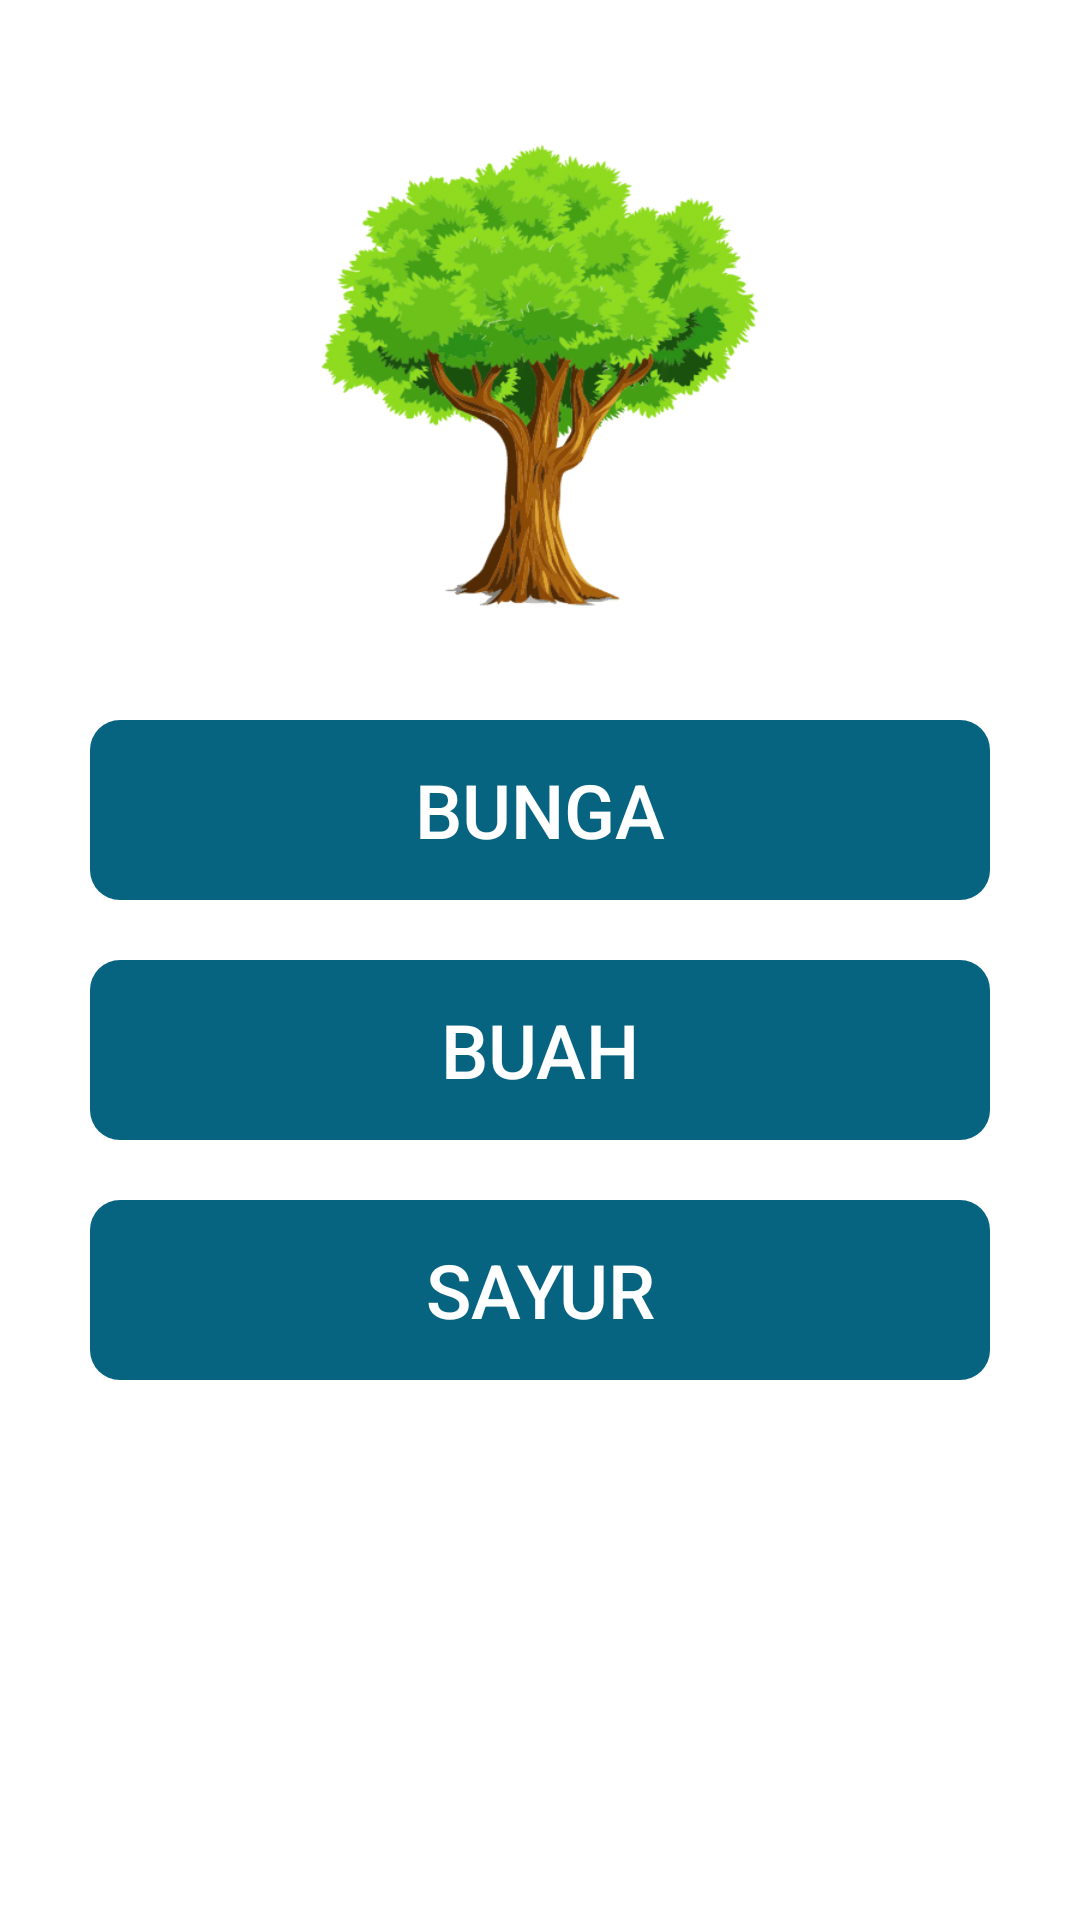

Here is an Android app screen rendered from its layout file. Give the layout XML and the strings, colors and styles it references.
<!-- AndroidManifest.xml: application theme Theme.Ausapp -->
<!-- res/layout/activity_plant.xml -->
<?xml version="1.0" encoding="utf-8"?>
<androidx.constraintlayout.widget.ConstraintLayout xmlns:android="http://schemas.android.com/apk/res/android"
    xmlns:app="http://schemas.android.com/apk/res-auto"
    xmlns:tools="http://schemas.android.com/tools"
    android:layout_width="match_parent"
    android:layout_height="match_parent"
    tools:context=".PlantActivity">

    <ImageView
        android:id="@+id/imgPlant"
        android:layout_width="200dp"
        android:layout_height="200dp"
        android:layout_marginTop="25dp"
        android:src="@drawable/plants"
        app:layout_constraintEnd_toEndOf="parent"
        app:layout_constraintStart_toStartOf="parent"
        app:layout_constraintTop_toTopOf="parent" />

    <TextView
        android:id="@+id/txtFlower"
        android:layout_width="match_parent"
        android:layout_height="60dp"
        android:background="@drawable/rectangle3"
        android:text="BUNGA"
        android:textColor="#fff"
        android:gravity="center"
        android:textSize="25sp"
        android:fontFamily="sans-serif-medium"
        android:layout_marginTop="15dp"
        android:layout_marginStart="30dp"
        android:layout_marginEnd="30dp"
        app:layout_constraintEnd_toEndOf="parent"
        app:layout_constraintStart_toStartOf="parent"
        app:layout_constraintTop_toBottomOf="@+id/imgPlant" />

    <TextView
        android:id="@+id/txtFruit"
        android:layout_width="match_parent"
        android:layout_height="60dp"
        android:background="@drawable/rectangle3"
        android:text="BUAH"
        android:textColor="#fff"
        android:gravity="center"
        android:textSize="25sp"
        android:fontFamily="sans-serif-medium"
        android:layout_marginTop="20dp"
        android:layout_marginStart="30dp"
        android:layout_marginEnd="30dp"
        app:layout_constraintEnd_toEndOf="parent"
        app:layout_constraintStart_toStartOf="parent"
        app:layout_constraintTop_toBottomOf="@+id/txtFlower" />

    <TextView
        android:id="@+id/txtVegetable"
        android:layout_width="match_parent"
        android:layout_height="60dp"
        android:background="@drawable/rectangle3"
        android:text="SAYUR"
        android:textColor="#fff"
        android:gravity="center"
        android:textSize="25sp"
        android:fontFamily="sans-serif-medium"
        android:layout_marginTop="20dp"
        android:layout_marginStart="30dp"
        android:layout_marginEnd="30dp"
        app:layout_constraintEnd_toEndOf="parent"
        app:layout_constraintStart_toStartOf="parent"
        app:layout_constraintTop_toBottomOf="@+id/txtFruit" />


</androidx.constraintlayout.widget.ConstraintLayout>
<!-- resources referenced by this layout -->
<resources>
  <!-- drawable plants: png bitmap (drawable, 46193 bytes) -->
  <!-- drawable rectangle3 (drawable) -->
  <?xml version="1.0" encoding="utf-8"?>
  <shape xmlns:android="http://schemas.android.com/apk/res/android"
      android:shape="rectangle">
  
      <solid
          android:color="#076481">
      </solid>
  
      <corners
          android:radius="10dp">
      </corners>
  
  </shape>
  <style name="Theme.Ausapp" parent="Theme.MaterialComponents.DayNight.DarkActionBar">
          
          <item name="colorPrimary">@color/color_blue3</item>
          <item name="colorPrimaryVariant">@color/color_blue2</item>
          <item name="colorOnPrimary">@color/white</item>
          
          <item name="colorSecondary">@color/teal_200</item>
          <item name="colorSecondaryVariant">@color/teal_700</item>
          <item name="colorOnSecondary">@color/black</item>
          
          <item name="android:statusBarColor" tools:targetApi="l">?attr/colorPrimaryVariant</item>
          
      </style>
  <color name="color_blue3">#076481</color>
  <color name="color_blue2">#1392BA</color>
  <color name="white">#FFFFFFFF</color>
  <color name="teal_200">#FF03DAC5</color>
  <color name="teal_700">#FF018786</color>
  <color name="black">#FF000000</color>
</resources>
